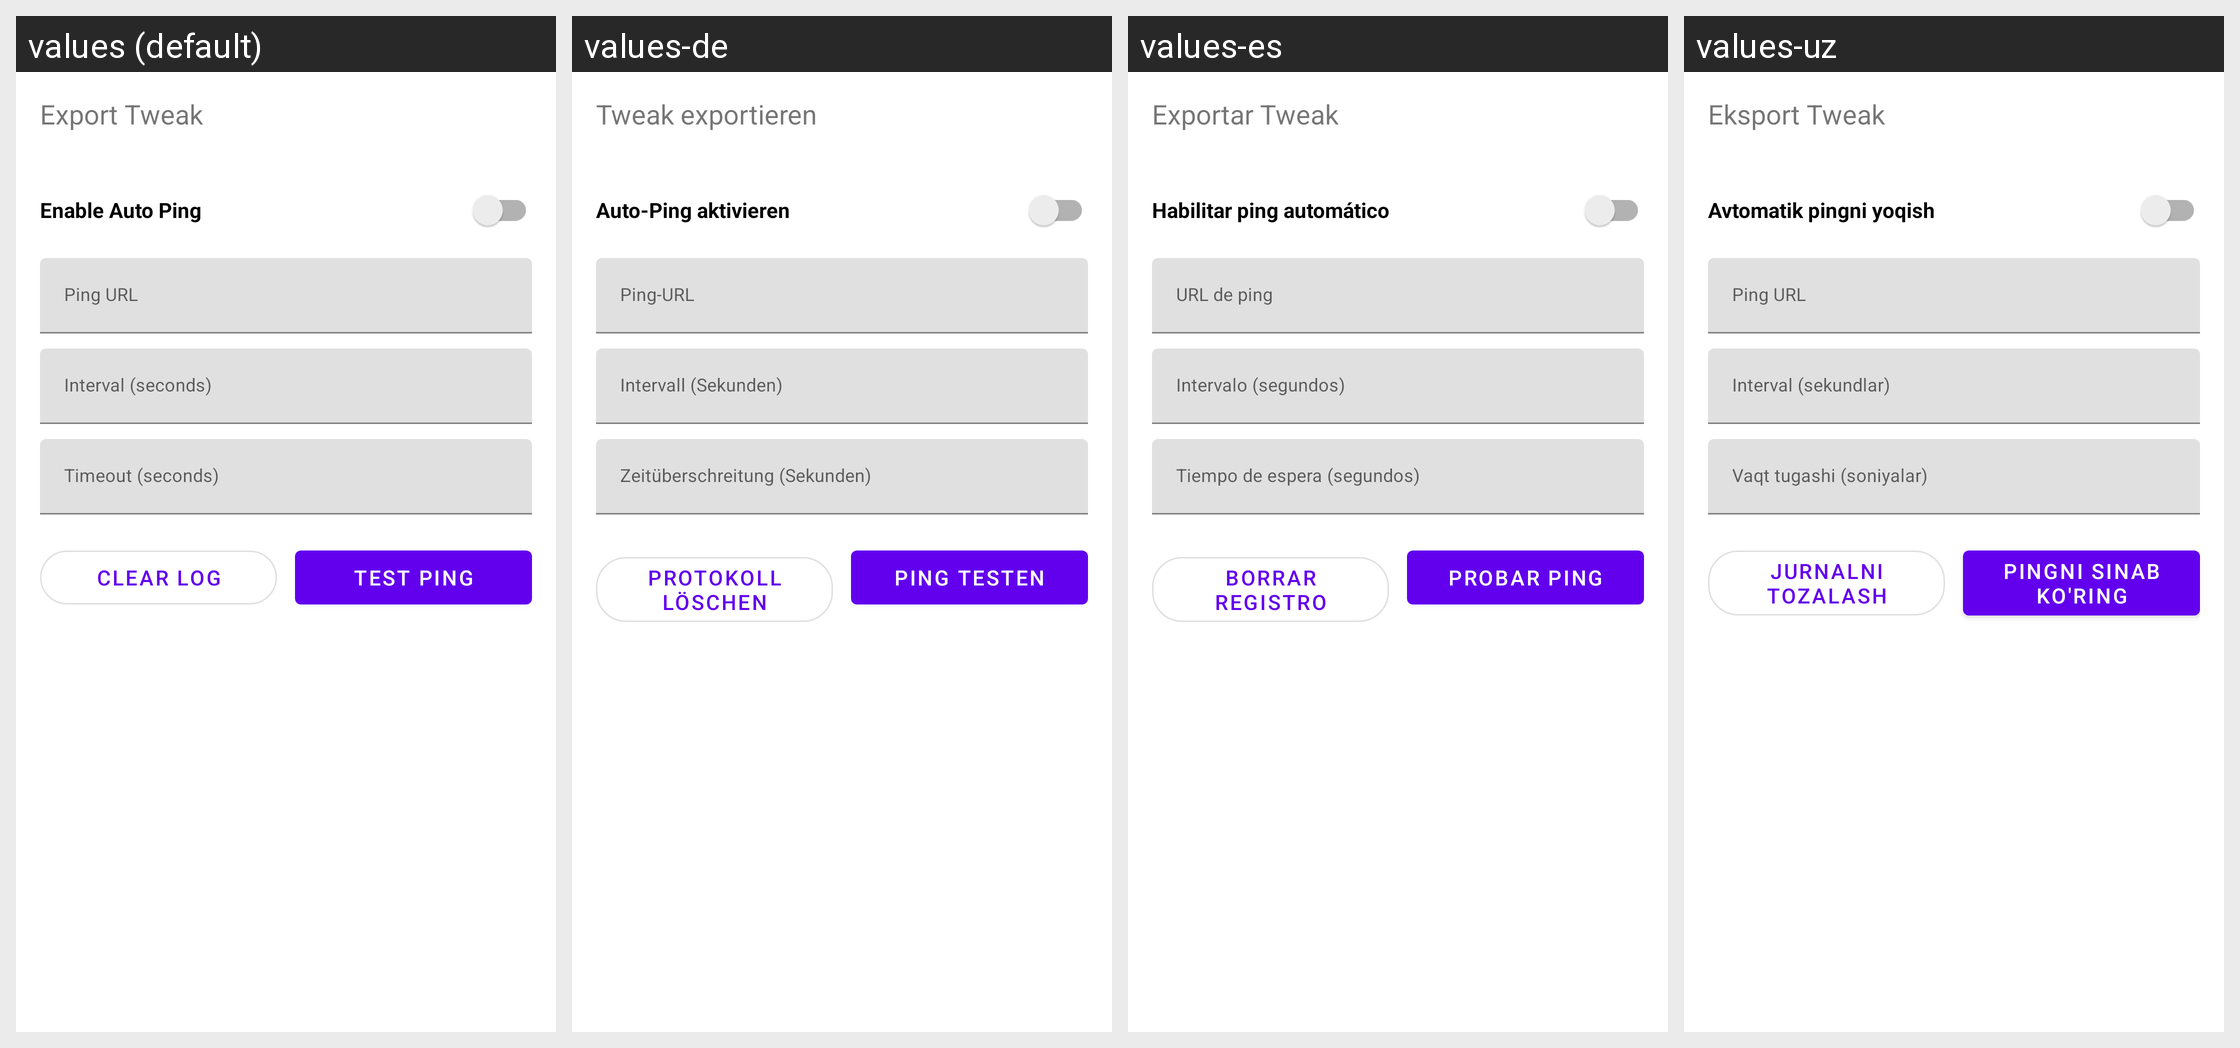

Here is an Android app screen in its default locale and in the app's own translations. Write out the translated-string differences for the strings that appear on this screen.
Android screen res/layout/dialog_ping_server.xml rendered under 4 locales, left to right: values (default), values-de, values-es, values-uz. Device: Nexus 5 (rendered at 1080×1920; each locale shown at half size, 540×960, under a caption strip naming it); theme Theme.MaterialComponents.DayNight.NoActionBar.
Other locales in the repository, not shown: values-am, values-ar, values-fa, values-fr, values-in, values-ms, values-pt-rBR, values-ru, values-tg, values-tr, values-vi.
Strings drawn on this screen, with the default value and each locale's value (text and hints the layout hard-codes, and strings that could not be matched under every locale, appear in the picture but are not listed):

export_tweak
  values: Export Tweak
  values-de: Tweak exportieren
  values-es: Exportar Tweak
  values-uz: Eksport Tweak

auto_ping_enable
  values: Enable Auto Ping
  values-de: Auto-Ping aktivieren
  values-es: Habilitar ping automático
  values-uz: Avtomatik pingni yoqish

ping_url
  values: Ping URL
  values-de: Ping-URL
  values-es: URL de ping
  values-uz: Ping URL

ui_interval_seconds
  values: Interval (seconds)
  values-de: Intervall (Sekunden)
  values-es: Intervalo (segundos)
  values-uz: Interval (sekundlar)

ping_timeout_seconds
  values: Timeout (seconds)
  values-de: Zeitüberschreitung (Sekunden)
  values-es: Tiempo de espera (segundos)
  values-uz: Vaqt tugashi (soniyalar)

ui_clear_log
  values: Clear Log
  values-de: Protokoll löschen
  values-es: Borrar registro
  values-uz: Jurnalni tozalash

ui_test_ping
  values: Test Ping
  values-de: Ping testen
  values-es: Probar ping
  values-uz: Pingni sinab ko'ring
